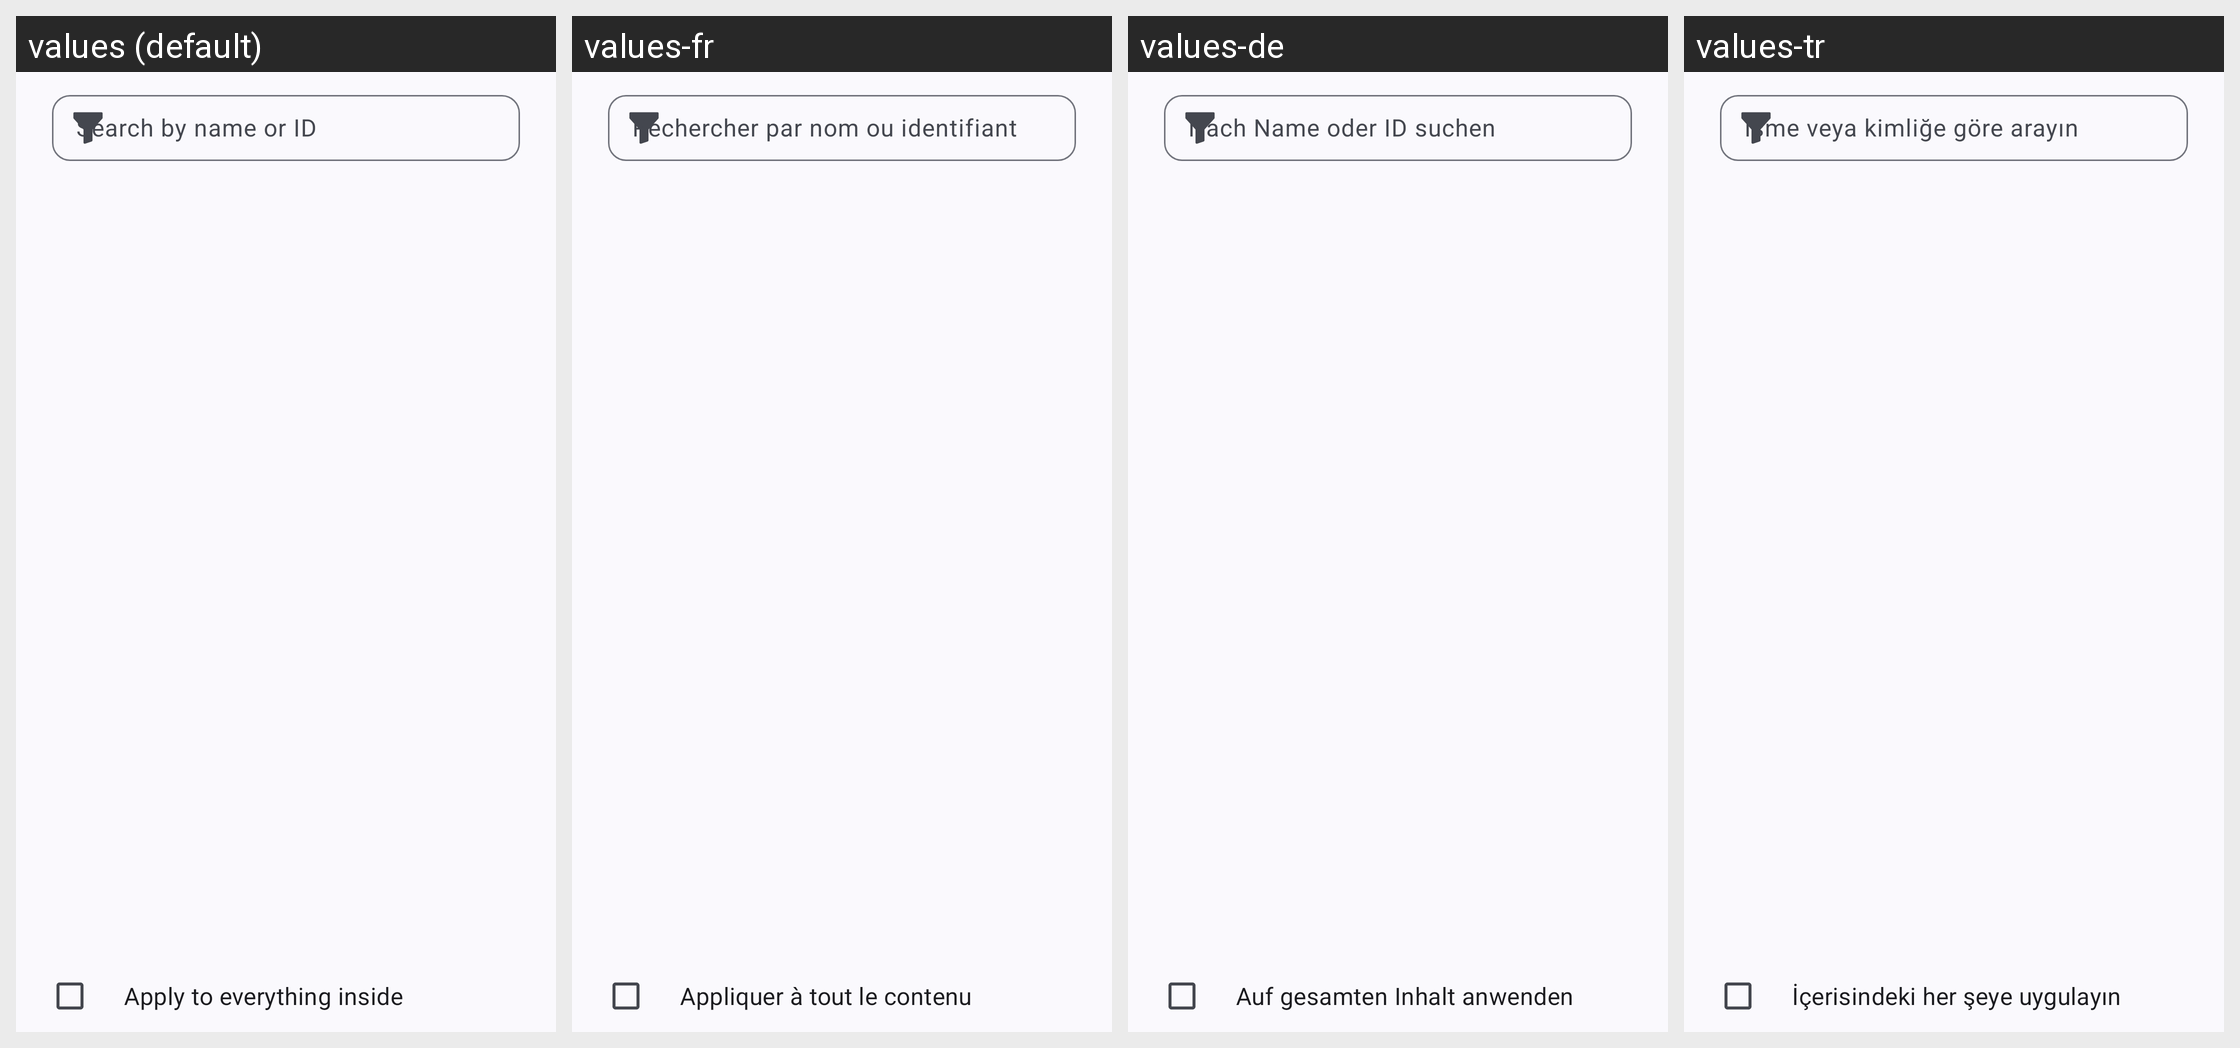

Translations of the strings shown on this Android screen, per locale in the grid:
Android screen res/layout/dialog_set_principal.xml rendered under 4 locales, left to right: values (default), values-fr, values-de, values-tr. Device: Nexus 5 (rendered at 1080×1920; each locale shown at half size, 540×960, under a caption strip naming it); theme Theme.WizeFiles.
Other locales in the repository, not shown: values-ar, values-hi, values-id, values-pt-rBR, values-ru, values-th, values-ur, values-vi, values-zh-rCN, values-zh-rTW.
Strings drawn on this screen, with the default value and each locale's value (text and hints the layout hard-codes, and strings that could not be matched under every locale, appear in the picture but are not listed):

file_properties_permission_set_principal_filter_hint
  values: Search by name or ID
  values-fr: Rechercher par nom ou identifiant
  values-de: Nach Name oder ID suchen
  values-tr: İsme veya kimliğe göre arayın

file_properties_permission_recursive
  values: Apply to everything inside
  values-fr: Appliquer à tout le contenu
  values-de: Auf gesamten Inhalt anwenden
  values-tr: İçerisindeki her şeye uygulayın
